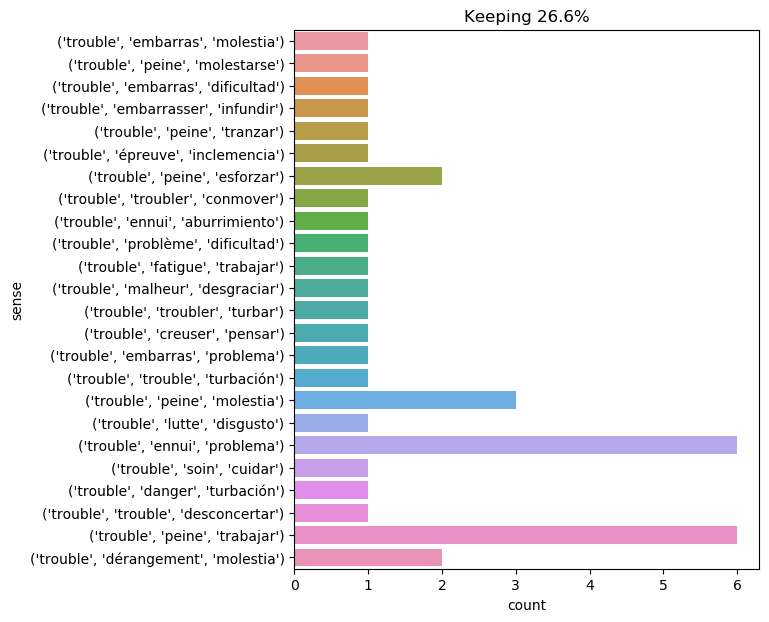

The data file committed next to this chart (first rows):
text, ind, sense, label
" you had better go home and put that pi…, 17, ('trouble', 'ennui', 'problema'), 0
the best fun was with madame joubert : m…, 24, ('trouble', 'peine', 'trabajar'), 1
" i am sorry i ca n't give you better ne…, 25, ('trouble', 'malheur', 'desgraciar'), 2
since ayrton 's disappearance they were …, 35, ('trouble', 'embarras', 'dificultad'), 3
the young woman and the young man , with…, 11, ('trouble', 'peine', 'molestarse'), 4
he busied himself with the numerous floc…, 17, ('trouble', 'fatigue', 'trabajar'), 5
" no , it passed into mine ; i will not …, 13, ('trouble', 'peine', 'esforzar'), 6
" what about ? " " family troubles , for…, 7, ('trouble', 'lutte', 'disgusto'), 7
music had stirred him like that . music …, 9, ('trouble', 'troubler', 'conmover'), 8
but this acid was wanting , and he would…, 29, ('trouble', 'peine', 'trabajar'), 1
" and you , my friend , there is a demip…, 13, ('trouble', 'peine', 'molestia'), 9
" well , sir henry , your uncle had a le…, 42, ('trouble', 'ennui', 'problema'), 0
" well , sir , it was immediately after …, 12, ('trouble', 'ennui', 'problema'), 0
many of the trees would no doubt be torn…, 26, ('trouble', 'peine', 'trabajar'), 1
there was a moment of trouble and confus…, 5, ('trouble', 'trouble', 'desconcertar'), 10
the man whom athos had come so far to se…, 19, ('trouble', 'peine', 'esforzar'), 6
" i do n't know , sir . i hope to heaven…, 23, ('trouble', 'ennui', 'problema'), 0
" safe from what , dorian ? you are in s…, 11, ('trouble', 'ennui', 'problema'), 0
" so it was for me alone you have taken …, 11, ('trouble', 'peine', 'molestia'), 9
" oh , harry ! " cried the lad , with a …, 61, ('trouble', 'embarras', 'problema'), 11
the son , who had been his father 's sec…, 71, ('trouble', 'embarras', 'molestia'), 12
" i am so sorry you have given yourself …, 10, ('trouble', 'dérangement', 'molestia'), 13
" no trouble at all , mr . gray . i am d…, 2, ('trouble', 'dérangement', 'molestia'), 13
the queen uttered a piercing cry at find…, 14, ('trouble', 'trouble', 'turbación'), 14
pencroft had no trouble in finding a tre…, 3, ('trouble', 'peine', 'trabajar'), 1
" just so , herbert , " replied the engi…, 55, ('trouble', 'peine', 'trabajar'), 1
the carpenters , therefore , worked vigo…, 15, ('trouble', 'troubler', 'turbar'), 15
" so , axel , it is the heat that troubl…, 10, ('trouble', 'embarrasser', 'infundir'), 16
" and i went to look at the folk in the …, 22, ('trouble', 'ennui', 'problema'), 0
' oh , do n't talk about trouble ! ' sai…, 7, ('trouble', 'peine', 'molestia'), 9
however , for greater precaution , herbe…, 9, ('trouble', 'soin', 'cuidar'), 17
the coal , as well as the ore , was coll…, 12, ('trouble', 'peine', 'trabajar'), 1
" be not far from me , for trouble is ne…, 8, ('trouble', 'danger', 'turbación'), 18
john ferrier felt a different man now th…, 58, ('trouble', 'peine', 'tranzar'), 19
the passage was marked by nothing unusua…, 11, ('trouble', 'épreuve', 'inclemencia'), 20
" this poor wretch was dressed in your c…, 22, ('trouble', 'problème', 'dificultad'), 21
" oh yes ! do n't trouble your head abou…, 6, ('trouble', 'creuser', 'pensar'), 22
" they think of me in their pleasures , …, 16, ('trouble', 'ennui', 'aburrimiento'), 23
